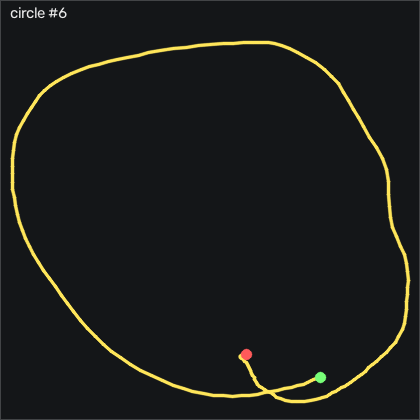

Source data for this figure (header and first rows):
t_s, ax, ay, az, gx, gy, gz, seq
0.00000, -0.616, 0.147, 0.737, -3.769, -2.393, -8.513, 44569
0.01100, -0.582, 0.191, 0.711, -4.47, -1.753, -8.391, 44570
0.02000, -0.577, 0.257, 0.682, -5.08, 0.01506, -6.775, 44571
0.03000, -0.569, 0.324, 0.653, -8.921, 2.576, -6.196, 44572
0.04000, -0.573, 0.358, 0.646, -15.78, 5.777, -5.921, 44573
0.05100, -0.579, 0.381, 0.605, -22.34, 9.101, -6.043, 44574
0.06000, -0.618, 0.424, 0.675, -27.55, 14.28, -5.769, 44575
0.07000, -0.651, 0.481, 0.699, -32.06, 15.26, -4.641, 44576
0.08000, -0.659, 0.522, 0.719, -39.68, 14.71, -2.903, 44577
0.09000, -0.675, 0.489, 0.743, -50.23, 14.31, -1.958, 44578
0.1, -0.696, 0.457, 0.768, -57.27, 13.83, 0.5729, 44579
0.11, -0.72, 0.434, 0.8, -59.84, 13.7, 4.963, 44580
0.12, -0.738, 0.459, 0.822, -59.5, 12.85, 9.17, 44581
0.13, -0.761, 0.485, 0.846, -59.1, 12.15, 14.14, 44582
0.14, -0.794, 0.496, 0.882, -60.78, 11.63, 20.45, 44583
0.15, -0.814, 0.48, 0.921, -64.04, 10.69, 27.46, 44584
0.16, -0.838, 0.455, 0.95, -67.55, 8.552, 34.08, 44585
0.17, -0.877, 0.45, 0.987, -71.88, 5.838, 38.32, 44586
0.181, -0.911, 0.405, 1.034, -78.01, 2.912, 42.43, 44587
0.19, -0.948, 0.335, 1.075, -83.56, -1.296, 47.98, 44588
0.2, -0.966, 0.241, 1.094, -87.37, -6.296, 53.9, 44589
0.21, -0.989, 0.118, 1.111, -89.23, -12.48, 57.77, 44590
0.221, -0.954, 0.02800, 1.122, -90.75, -19.34, 55.94, 44591
0.23, -0.981, -0.03100, 1.119, -91.24, -26.02, 50.72, 44592
0.24, -0.976, -0.04500, 1.118, -92.85, -32.85, 42.77, 44593
0.25, -0.971, -0.06300, 1.12, -96.06, -39.13, 35.79, 44594
0.26, -0.984, -0.11, 1.126, -98.28, -44.53, 32.68, 44595
0.27, -0.975, -0.158, 1.108, -97.21, -50.38, 33.96, 44596
0.28, -0.944, -0.241, 1.056, -92.24, -54.92, 39.78, 44597
0.29, -0.909, -0.33, 1.032, -85.35, -57.09, 45.94, 44598
0.3, -0.891, -0.377, 1.017, -78.4, -59.1, 47.43, 44599
0.31, -0.872, -0.397, 1.016, -73.95, -62.12, 43.99, 44600
0.32, -0.843, -0.446, 0.99, -72.46, -66.66, 38.16, 44601
0.33, -0.798, -0.511, 0.952, -70.51, -70.99, 31.91, 44602
0.34, -0.75, -0.537, 0.919, -65.72, -74.19, 25.45, 44603
0.351, -0.712, -0.533, 0.893, -59.99, -75.65, 18.8, 44604
0.36, -0.678, -0.522, 0.854, -56.24, -76.26, 11.58, 44605
0.37, -0.655, -0.505, 0.838, -54.68, -75.35, 4.932, 44606
0.38, -0.647, -0.505, 0.818, -54.04, -74.56, -0.7381, 44607
0.39, -0.643, -0.502, 0.818, -52.61, -73.4, -4.549, 44608
0.4, -0.644, -0.524, 0.828, -50.54, -72.09, -6.226, 44609
0.41, -0.636, -0.55, 0.824, -47.46, -71.72, -7.446, 44610
0.42, -0.619, -0.59, 0.811, -43.46, -70.99, -9.214, 44611
0.43, -0.604, -0.608, 0.813, -38.52, -70.75, -12.2, 44612
0.44, -0.581, -0.615, 0.811, -33.13, -71.17, -16.07, 44613
0.45, -0.555, -0.611, 0.791, -27.64, -72.21, -20.46, 44614
0.46, -0.529, -0.591, 0.765, -22.82, -73.34, -26.07, 44615
0.47, -0.509, -0.56, 0.749, -19.9, -73.25, -33.94, 44616
0.481, -0.501, -0.535, 0.744, -17.58, -72.79, -41.07, 44617
0.49, -0.482, -0.532, 0.729, -13.98, -72.39, -43.94, 44618
0.5, -0.455, -0.543, 0.719, -9.623, -71.33, -44, 44619
0.51, -0.43, -0.557, 0.719, -5.659, -70.26, -44.61, 44620
0.521, -0.409, -0.576, 0.715, -2.702, -69.89, -46.99, 44621
0.53, -0.397, -0.574, 0.708, 0.3771, -69.92, -51.78, 44622
0.54, -0.409, -0.558, 0.727, 3.152, -69.47, -57.29, 44623
0.55, -0.403, -0.567, 0.711, 5.682, -70.81, -61.78, 44624
0.56, -0.363, -0.594, 0.659, 10.47, -71.72, -63.85, 44625
0.57, -0.323, -0.581, 0.629, 18.49, -69.68, -63.88, 44626
0.58, -0.29, -0.565, 0.615, 27.6, -66.57, -62.75, 44627
0.59, -0.271, -0.506, 0.602, 35.1, -63.61, -62.17, 44628
... 127 more rows
